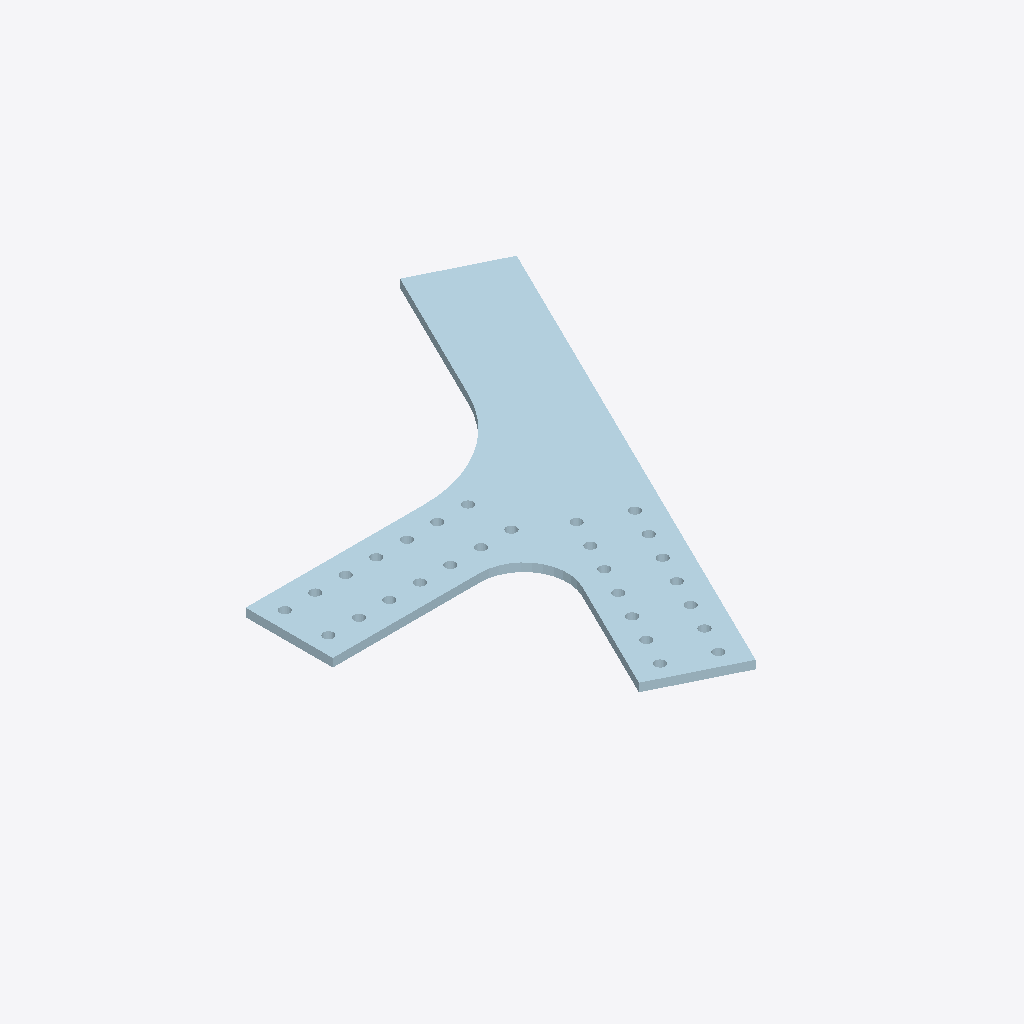
Isometric view of an IFC building model (IFC-SPF (STEP), schema IFC2X3, length unit millimetre), seen from the south-west, elements coloured by IFC class: 1 plate (pale blue).
Extent 1.0 m × 1.2 m × 0.0 m (x, y, z). Storeys (1): Undefined at 0.00 m. Elements (1): 1 IfcPlate.

HEADER;
FILE_DESCRIPTION(('ViewDefinition[AISC_Steel_Detailing]','Option [BaseQuantities:Off]','Option [GridExport:On]','Option [Assemblies:Off]','Option [Bolts:On]','Option [Rebars:On]','Option [PourObjects:Off]','Option [Welds:On]','Option [SurfaceTreatments:On]','Option [LocationBy:0]','Option [ViewColors:Off]','Option [SectionedSpine:Off]','[2 more]'),'2;1');
FILE_NAME('1291_Qty_2.ifc','2026-05-16T11:52:53',('GIOVANNIPC\\gcorrea'),('Structural Designer'),'IFC Database version: Work','Tekla Structures 2020 Service Pack 5, IFC Export','');
FILE_SCHEMA(('IFC2X3'));
ENDSEC;
DATA;
#37=IFCPROJECT('2G7ZFDNE16yBDU14FA92Me',#5,'Proyecto',$,$,$,$,(#11),#36);
#39=IFCSITE('2xvEzEinjBTea80yOTcujY',#5,'Obra',$,$,#38,$,$,.ELEMENT.,$,$,$,$,$);
#41=IFCBUILDING('0D6hq0okb27R9tz2H2FUaW',#5,'Undefined',$,$,#40,$,$,.ELEMENT.,$,$,$);
#43=IFCBUILDINGSTOREY('29hdEUCErFze9E_VIAceOd',#5,'Undefined',$,$,#42,$,$,.ELEMENT.,0.0);
#84=IFCPLATE('03sfYRnsT0$gmWamWAUybC',#44,'PLATE','PL19*736','PL19*736',#48,#83,'ID03da989b-c767-40fe-ac20-93080a7bc94c');
ENDSEC;
